Run: headless pygame with SDL's dummy video driver; simulated clock (each Clock.tick advances the game by its frame time, no real sleeping); random seed 0; keys injected as events and as key.get_pressed() state; mouse plan: one left click at the window centre at the start of phase 2, then a move to the lower-right quarter at the start of phase 3.
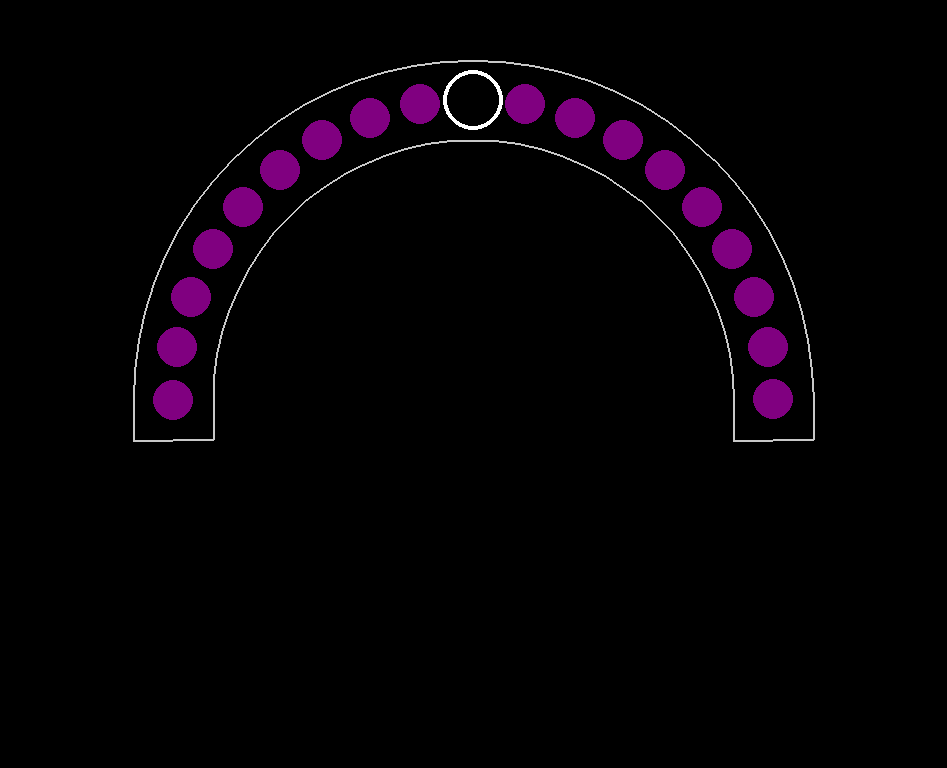
Frame 1 of 4 · flips 1–60 · no input
Frame 2 of 4 · flips 61–180 · clicked the window centre · tapped SPACE, RETURN · held RIGHT (→), D · screen unchanged from frame 1, image omitted
Frame 3 of 4 · flips 181–300 · moved the mouse to the lower-right quarter · held DOWN (↓), S · screen unchanged from frame 2, image omitted
Frame 4 of 4 · flips 301–420 · held LEFT (←), A, UP (↑), W · screen unchanged from frame 3, image omitted

The pygame program that drew these frames:

import random
import math
import sys
import pygame
import time
from typing import List, Tuple, Optional, TypeAlias, Set

RGBColor: TypeAlias = Tuple[int, int, int]

pygame.init()
WIDTH: int = 947
HEIGHT: int = 768
screen: pygame.Surface = pygame.display.set_mode((WIDTH, HEIGHT))
pygame.display.set_caption("Time and Space Arch")
clock: pygame.time.Clock = pygame.time.Clock()

PORT_RADIUS: int = 20
PORT_COLOR_DEFAULT: RGBColor = (128, 0, 128)
PORT_COLOR_GOOD: RGBColor = (0, 255, 0)
PORT_COLOR_BAD: RGBColor = (255, 0, 0)
PORT_COLOR_ANIM: List[RGBColor] = [(255, 0, 255), (0, 255, 255), (255, 255, 0)]
TIME_AND_SPACE_POS: Tuple[int, int] = (WIDTH // 2, 100)
NUM_PORTS_PER_SIDE: int = 9
ARCH_RADIUS: int = 300
ARCH_CENTER: Tuple[int, int] = (WIDTH // 2, TIME_AND_SPACE_POS[1] + ARCH_RADIUS)
WIRE_LENGTH: int = 600  # fixed wire length


def generate_arch_positions(
    center: Tuple[int, int], radius: int, count: int, angle_offset: List[float]
) -> List[Tuple[int, int]]:
    return [
        (
            int(center[0] + radius * math.cos(math.radians(angle))),
            int(center[1] + radius * math.sin(math.radians(angle))),
        )
        for angle in angle_offset
    ]


left_angles: List[float] = list(
    reversed(
        [180 + i * (80 / (NUM_PORTS_PER_SIDE - 1)) for i in range(NUM_PORTS_PER_SIDE)]
    )
)
right_angles: List[float] = [
    360 - i * (80 / (NUM_PORTS_PER_SIDE - 1)) for i in range(NUM_PORTS_PER_SIDE)
]
left_ports: List[Tuple[int, int]] = generate_arch_positions(
    ARCH_CENTER, ARCH_RADIUS, NUM_PORTS_PER_SIDE, left_angles
)
right_ports: List[Tuple[int, int]] = generate_arch_positions(
    ARCH_CENTER, ARCH_RADIUS, NUM_PORTS_PER_SIDE, right_angles
)
portholes: List[Tuple[int, int]] = left_ports + right_ports

connections: List[Tuple[int, int, RGBColor]] = []
selected: Optional[int] = None
port_colors: List[RGBColor] = [PORT_COLOR_DEFAULT] * len(portholes)
available_indices: List[int] = list(range(len(portholes)))
random.shuffle(available_indices)
correct_pairs: List[Tuple[int, int]] = [
    tuple(sorted((available_indices[i], available_indices[i + 1]))[:2])
    for i in range(0, 6, 2)
]


def draw_portholes() -> None:
    connected_good_ports: Set[int] = set()
    for c in connections:
        idx_pair = tuple(sorted((c[0], c[1])))
        if idx_pair in correct_pairs:
            connected_good_ports.add(c[0])
            connected_good_ports.add(c[1])
    for i, (x, y) in enumerate(portholes):
        color: RGBColor = (
            PORT_COLOR_GOOD if i in connected_good_ports else port_colors[i]
        )
        pygame.draw.circle(screen, color, (x, y), PORT_RADIUS)


def draw_time_and_space() -> None:
    pygame.draw.circle(screen, (255, 255, 255), TIME_AND_SPACE_POS, 30, 4)


def draw_arch_outline() -> None:
    points = generate_arch_outline()
    pygame.draw.polygon(screen, (200, 200, 200), points, 2)


def draw_connections() -> None:
    for idx1, idx2, color in connections:
        p1, p2 = portholes[idx1], portholes[idx2]
        dist = math.hypot(p2[0] - p1[0], p2[1] - p1[1])
        sag_scale = math.sqrt(max(WIRE_LENGTH**2 - dist**2, 0)) / 2
        mid_x = (p1[0] + p2[0]) // 2
        mid_y = (p1[1] + p2[1]) // 2 + int(sag_scale)
        draw_bezier_curve(p1, (mid_x, mid_y), p2, color, thickness=6)


def draw_bezier_curve(
    p0: Tuple[int, int],
    p1: Tuple[int, int],
    p2: Tuple[int, int],
    color: RGBColor,
    thickness: int = 6,
    segments: int = 20,
) -> None:
    prev = p0
    for t in range(1, segments + 1):
        t /= segments
        x = int((1 - t) ** 2 * p0[0] + 2 * (1 - t) * t * p1[0] + t**2 * p2[0])
        y = int((1 - t) ** 2 * p0[1] + 2 * (1 - t) * t * p1[1] + t**2 * p2[1])
        pygame.draw.line(screen, color, prev, (x, y), thickness)
        prev = (x, y)


def point_in_circle(
    point: Tuple[int, int], center: Tuple[int, int], radius: int
) -> bool:
    return math.hypot(point[0] - center[0], point[1] - center[1]) <= radius


def find_clicked_port(pos: Tuple[int, int]) -> Optional[int]:
    for i, p in enumerate(portholes):
        if point_in_circle(pos, p, PORT_RADIUS):
            return i
    return None


def find_clicked_connection(pos: Tuple[int, int]) -> Optional[int]:
    # For each connection, sample points along the Bezier curve and check proximity
    for i, (idx1, idx2, _) in enumerate(connections):
        p1, p2 = portholes[idx1], portholes[idx2]
        dist = math.hypot(p2[0] - p1[0], p2[1] - p1[1])
        sag_scale = math.sqrt(max(WIRE_LENGTH**2 - dist**2, 0)) / 2
        mid_x = (p1[0] + p2[0]) // 2
        mid_y = (p1[1] + p2[1]) // 2 + int(sag_scale)
        # Sample points along the quadratic Bezier curve
        segments = 20
        for t in range(segments + 1):
            t_norm = t / segments
            x = int(
                (1 - t_norm) ** 2 * p1[0]
                + 2 * (1 - t_norm) * t_norm * (mid_x)
                + t_norm**2 * p2[0]
            )
            y = int(
                (1 - t_norm) ** 2 * p1[1]
                + 2 * (1 - t_norm) * t_norm * (mid_y)
                + t_norm**2 * p2[1]
            )
            if point_in_circle(pos, (x, y), 10):
                return i
    return None


def handle_connection(a: int, b: int) -> None:
    global connections
    idx_pair = tuple(sorted((a, b)))
    occupied: Set[int] = set()
    for c in connections:
        occupied.add(c[0])
        occupied.add(c[1])
    if a in occupied or b in occupied:
        print(f"Cannot connect: porthole {a} or {b} is already occupied.")
        return
    for c in connections:
        if tuple(sorted((c[0], c[1]))) == idx_pair:
            return
    # If already 3 wires, remove a bad one if possible
    if len(connections) >= 3:
        # Find a bad connection (not in correct_pairs)
        for i, c in enumerate(connections):
            if tuple(sorted((c[0], c[1]))) not in correct_pairs:
                port_colors[c[0]] = port_colors[c[1]] = PORT_COLOR_DEFAULT
                del connections[i]
                break
        # If all are good, do not add more
        if len(connections) >= 3:
            print("Maximum wires reached and all are correct. Cannot add more.")
            return
    color: RGBColor = tuple(random.randint(100, 255) for _ in range(3))  # type: ignore
    connections.append((a, b, color))
    if idx_pair in correct_pairs:
        port_colors[a] = port_colors[b] = PORT_COLOR_GOOD
        print(f"✔️ Correct pair: {idx_pair}")
    else:
        port_colors[a] = port_colors[b] = PORT_COLOR_BAD
        print(f"❌ Incorrect pair: {idx_pair}")


def check_victory() -> bool:
    matched = 0
    for cp in correct_pairs:
        for c in connections:
            if tuple(sorted((c[0], c[1]))) == cp:
                matched += 1
                break
    return matched == len(correct_pairs)


def run_win_animation() -> None:
    for _ in range(10):
        for color in PORT_COLOR_ANIM:
            screen.fill((0, 0, 0))
            draw_connections()
            draw_arch_outline()
            for i in range(len(portholes)):
                pygame.draw.circle(screen, color, portholes[i], PORT_RADIUS)
            draw_time_and_space()
            pygame.display.flip()
            pygame.time.wait(100)


def generate_arch_outline() -> List[Tuple[int, int]]:
    outer_radius = ARCH_RADIUS + 40
    inner_radius = ARCH_RADIUS - 40
    outer_angles = [180 + i * (180 / 36) for i in range(37)]  # 180 to 0
    inner_angles = [0 - i * (180 / 36) for i in range(37)]  # 0 to 180

    outer_arc = [
        (
            int(ARCH_CENTER[0] + outer_radius * math.cos(math.radians(angle))),
            int(ARCH_CENTER[1] + outer_radius * math.sin(math.radians(angle))),
        )
        for angle in outer_angles
    ]
    inner_arc = [
        (
            int(ARCH_CENTER[0] + inner_radius * math.cos(math.radians(angle))),
            int(ARCH_CENTER[1] + inner_radius * math.sin(math.radians(angle))),
        )
        for angle in inner_angles
    ]

    return (
        [(outer_arc[0][0], outer_arc[0][1] + PORT_RADIUS * 2)]
        + outer_arc
        + [(outer_arc[-1][0], outer_arc[-1][1] + PORT_RADIUS * 2)]
        + [(inner_arc[0][0], inner_arc[0][1] + PORT_RADIUS * 2)]
        + list((inner_arc))
        + [(inner_arc[-1][0], inner_arc[-1][1] + PORT_RADIUS * 2)]
    )


# Timer variables for hint blinking
HINT_INTERVAL: int = 60  # seconds
HINT_DURATION: int = 2  # seconds
last_hint_time: float = time.time()
hint_active: bool = False
hint_pair: Optional[Tuple[int, int]] = None
hint_start_time: float = 0


def blink_hint_pair(pair: Tuple[int, int], blink_on: bool) -> None:
    color: RGBColor = (255, 255, 255) if blink_on else PORT_COLOR_DEFAULT
    for idx in pair:
        pygame.draw.circle(screen, color, portholes[idx], PORT_RADIUS + 4)


running: bool = True
won: bool = False

while running:
    screen.fill((0, 0, 0))
    draw_connections()
    draw_arch_outline()
    draw_portholes()
    draw_time_and_space()

    # Handle hint blinking
    now = time.time()
    # Only select from unconnected correct pairs
    connected_pairs = set(tuple(sorted((c[0], c[1]))) for c in connections)
    unconnected_correct_pairs = [
        cp for cp in correct_pairs if cp not in connected_pairs
    ]
    if (
        not won
        and now - last_hint_time > HINT_INTERVAL
        and not hint_active
        and unconnected_correct_pairs
    ):
        hint_pair = random.choice(unconnected_correct_pairs)
        hint_active = True
        hint_start_time = now
        print(f"💡 Hint: Blinking pair {hint_pair}")
    if hint_active and hint_pair:
        blink_on = int((now - hint_start_time) * 4) % 2 == 0
        blink_hint_pair(hint_pair, blink_on)
        if now - hint_start_time > HINT_DURATION:
            hint_active = False
            last_hint_time = now
            hint_pair = None

    pygame.display.flip()

    if not won and check_victory():
        run_win_animation()
        won = True

    for event in pygame.event.get():
        if event.type == pygame.QUIT:
            running = False
        elif event.type == pygame.MOUSEBUTTONDOWN:
            pos = event.pos
            clicked_wire = find_clicked_connection(pos)
            if clicked_wire is not None:
                a, b, _ = connections[clicked_wire]
                port_colors[a] = port_colors[b] = PORT_COLOR_DEFAULT
                print(f"🧹 Removed wire: ({a}, {b})")
                del connections[clicked_wire]
                continue
            idx = find_clicked_port(pos)
            if idx is not None:
                if selected is None:
                    selected = idx
                else:
                    if selected != idx:
                        handle_connection(selected, idx)
                    selected = None

    clock.tick(60)

pygame.quit()
sys.exit()
